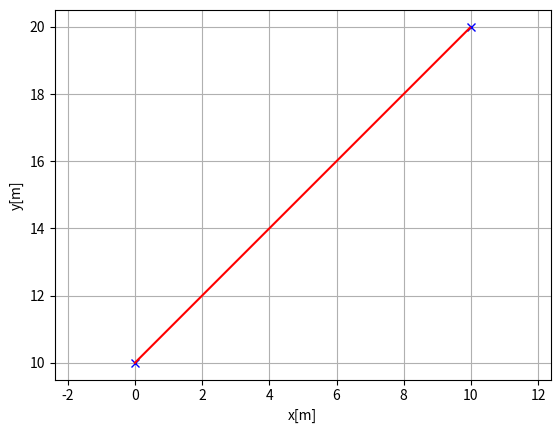

Here is the Python script that generated this plot:
"""
Cubic spline planner
[redacted]
"""
import math
import numpy as np
import bisect


class Spline:
    """
    Cubic Spline class
    """

    def __init__(self, x, y):
        self.b, self.c, self.d, self.w = [], [], [], []

        self.x = x
        self.y = y

        self.nx = len(x)  # dimension of x
        h = np.diff(x)

        # calc coefficient c
        self.a = [iy for iy in y]

        # calc coefficient c
        A = self.__calc_A(h)
        B = self.__calc_B(h)
        self.c = np.linalg.solve(A, B)
        #  print(self.c1)

        # calc spline coefficient b and d
        for i in range(self.nx - 1):
            self.d.append((self.c[i + 1] - self.c[i]) / (3.0 * h[i]))
            tb = (self.a[i + 1] - self.a[i]) / h[i] - h[i] * \
                (self.c[i + 1] + 2.0 * self.c[i]) / 3.0
            self.b.append(tb)

    def calc(self, t):
        """
        Calc position
        if t is outside of the input x, return None
        """

        if t < self.x[0]:
            return None
        elif t > self.x[-1]:
            return None

        i = self.__search_index(t)
        dx = t - self.x[i]
        result = self.a[i] + self.b[i] * dx + \
            self.c[i] * dx ** 2.0 + self.d[i] * dx ** 3.0

        return result

    def calcd(self, t):
        """
        Calc first derivative
        if t is outside of the input x, return None
        """

        if t < self.x[0]:
            return None
        elif t > self.x[-1]:
            return None

        i = self.__search_index(t)
        dx = t - self.x[i]
        result = self.b[i] + 2.0 * self.c[i] * dx + 3.0 * self.d[i] * dx ** 2.0
        return result

    def calcdd(self, t):
        """
        Calc second derivative
        """

        if t < self.x[0]:
            return None
        elif t > self.x[-1]:
            return None

        i = self.__search_index(t)
        dx = t - self.x[i]
        result = 2.0 * self.c[i] + 6.0 * self.d[i] * dx
        return result

    def __search_index(self, x):
        """
        search data segment index
        """
        return bisect.bisect(self.x, x) - 1

    def __calc_A(self, h):
        """
        calc matrix A for spline coefficient c
        """
        A = np.zeros((self.nx, self.nx))
        A[0, 0] = 1.0
        for i in range(self.nx - 1):
            if i != (self.nx - 2):
                A[i + 1, i + 1] = 2.0 * (h[i] + h[i + 1])
            A[i + 1, i] = h[i]
            A[i, i + 1] = h[i]

        A[0, 1] = 0.0
        A[self.nx - 1, self.nx - 2] = 0.0
        A[self.nx - 1, self.nx - 1] = 1.0
        #  print(A)
        return A

    def __calc_B(self, h):
        """
        calc matrix B for spline coefficient c
        """
        B = np.zeros(self.nx)
        for i in range(self.nx - 2):
            B[i + 1] = 3.0 * (self.a[i + 2] - self.a[i + 1]) / \
                h[i + 1] - 3.0 * (self.a[i + 1] - self.a[i]) / h[i]
        return B


class Spline2D:
    """
    2D Cubic Spline class
    """

    def __init__(self, x, y):
        self.s = self.__calc_s(x, y)
        self.sx = Spline(self.s, x)
        self.sy = Spline(self.s, y)

    def __calc_s(self, x, y):
        dx = np.diff(x)
        dy = np.diff(y)
        self.ds = np.hypot(dx, dy)
        s = [0]
        s.extend(np.cumsum(self.ds))
        return s

    def calc_position(self, s):
        """
        calc position
        """
        x = self.sx.calc(s)
        y = self.sy.calc(s)

        return x, y

    def calc_curvature(self, s):
        """
        calc curvature
        """
        dx = self.sx.calcd(s)
        ddx = self.sx.calcdd(s)
        dy = self.sy.calcd(s)
        ddy = self.sy.calcdd(s)
        k = (ddy * dx - ddx * dy) / ((dx ** 2 + dy ** 2)**(3 / 2))
        return k

    def calc_yaw(self, s):
        """
        calc yaw
        """
        dx = self.sx.calcd(s)
        dy = self.sy.calcd(s)
        yaw = math.atan2(dy, dx)
        return yaw


def calc_spline_course(x, y, ds=0.1):
    sp = Spline2D(x, y)
    s = list(np.arange(0, sp.s[-1], ds))

    rx, ry, ryaw, rk = [], [], [], []
    for i_s in s:
        ix, iy = sp.calc_position(i_s)
        rx.append(ix)
        ry.append(iy)
        ryaw.append(sp.calc_yaw(i_s))
        rk.append(sp.calc_curvature(i_s))

    return rx, ry, ryaw, rk, s


def main():
    print("Spline 2D test")
    import matplotlib.pyplot as plt
    # y = [10.0,10.0, 10.0, 40.0,40.0, 25.0, 25.0]
    # x = [0.0 ,5.0, 20.0, 25.0, 40.0, 45.0, 50.0]

    y = [10.0, 20.0]
    x = [0.0, 10.0]
    ds = 0.1  # [m] distance of each intepolated points

    sp = Spline2D(x, y)
    s = np.arange(0, sp.s[-1], ds)

    rx, ry, ryaw, rk = [], [], [], []
    for i_s in s:
        ix, iy = sp.calc_position(i_s)
        rx.append(ix)
        ry.append(iy)
        ryaw.append(sp.calc_yaw(i_s))
        rk.append(sp.calc_curvature(i_s))




    # print(ry)

    print("length = " + str(len(rx)))

    plt.subplots(1)
    plt.plot(x, y, "xb", label="input")
    plt.plot(rx, ry, "-r", label="spline")
    plt.grid(True)
    plt.axis("equal")
    plt.xlabel("x[m]")
    plt.ylabel("y[m]")
    # plt.legend()

    # plt.subplots(1)
    # plt.plot(s, [np.rad2deg(iyaw) for iyaw in ryaw], "-r", label="yaw")
    # plt.grid(True)
    # plt.legend()
    # plt.xlabel("line length[m]")
    # plt.ylabel("yaw angle[deg]")

    # plt.subplots(1)
    # plt.plot(s, rk, "-r", label="curvature")
    # plt.grid(True)
    # plt.legend()
    # plt.xlabel("line length[m]")
    # plt.ylabel("curvature [1/m]")

    plt.show()


if __name__ == '__main__':
    main()